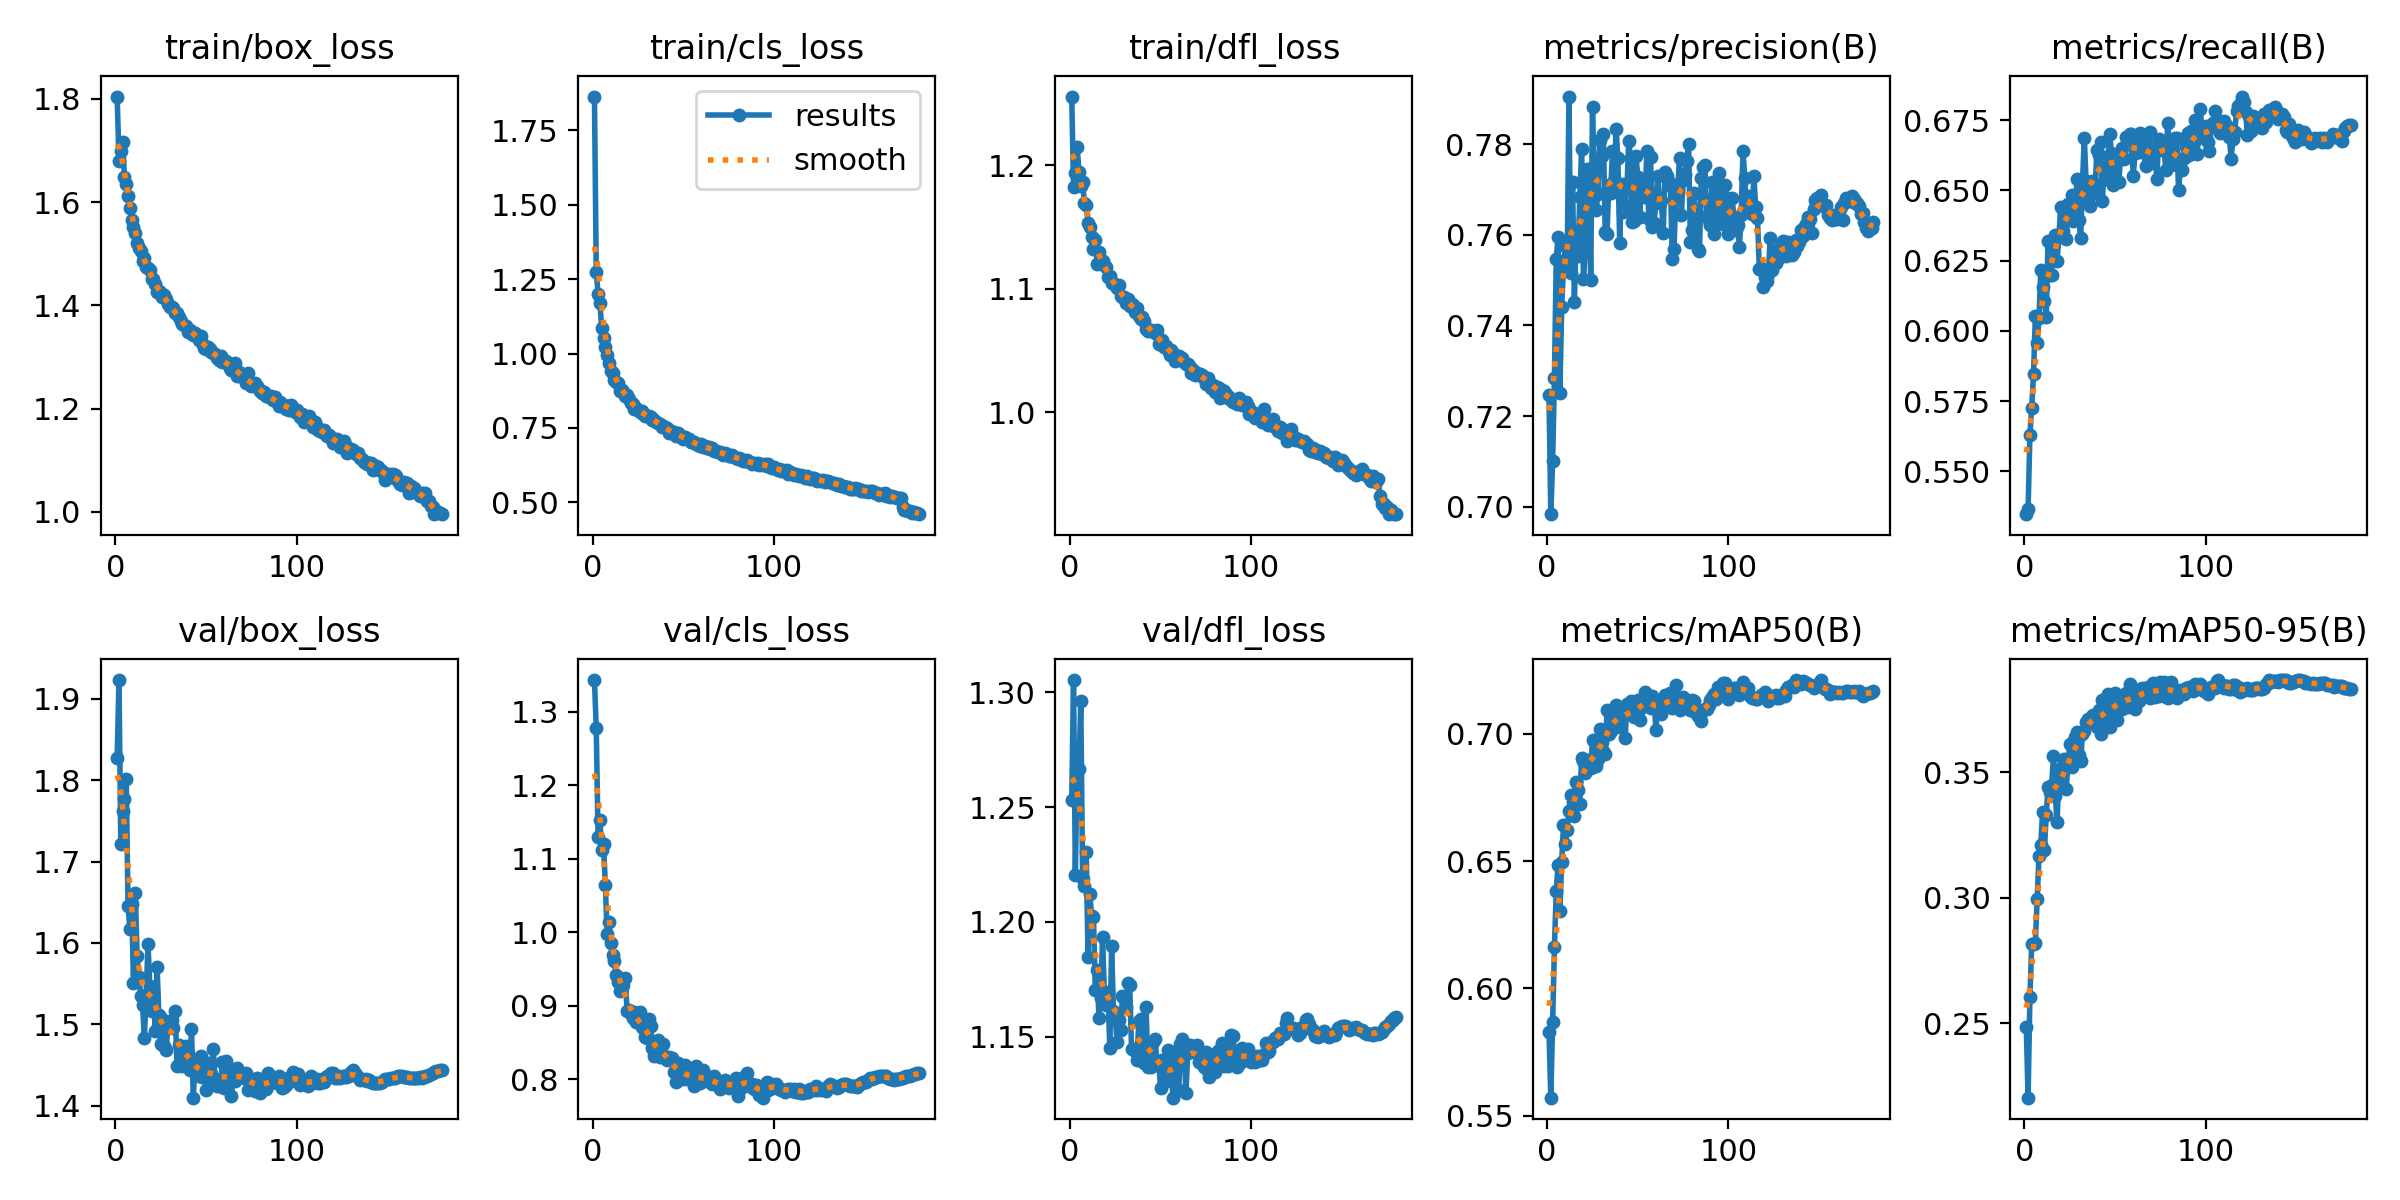

Source data for this figure (header and first rows):
epoch, train/box_loss, train/cls_loss, train/dfl_loss, metrics/precision(B), metrics/recall(B), metrics/mAP50(B), metrics/mAP50-95(B), val/box_loss, val/cls_loss, val/dfl_loss, lr/pg0, lr/pg1, lr/pg2
1, 1.805, 1.863, 1.256, 0.7246, 0.5348, 0.583, 0.2486, 1.828, 1.343, 1.253, 0.003324, 0.003324, 0.003324
2, 1.68, 1.276, 1.182, 0.6983, 0.5365, 0.557, 0.2202, 1.923, 1.277, 1.305, 0.006621, 0.006621, 0.006621
3, 1.699, 1.201, 1.193, 0.7101, 0.563, 0.5867, 0.2602, 1.721, 1.129, 1.22, 0.009881, 0.009881, 0.009881
4, 1.717, 1.171, 1.215, 0.7284, 0.5727, 0.6162, 0.2816, 1.762, 1.152, 1.266, 0.009835, 0.009835, 0.009835
5, 1.65, 1.085, 1.195, 0.7547, 0.5845, 0.6385, 0.2815, 1.777, 1.111, 1.266, 0.00978, 0.00978, 0.00978
6, 1.635, 1.051, 1.183, 0.7595, 0.6051, 0.6484, 0.2819, 1.801, 1.121, 1.296, 0.009725, 0.009725, 0.009725
7, 1.612, 1.023, 1.186, 0.7251, 0.5955, 0.6303, 0.2995, 1.646, 1.065, 1.218, 0.00967, 0.00967, 0.00967
8, 1.588, 0.994, 1.17, 0.7442, 0.6044, 0.6496, 0.3165, 1.617, 0.9977, 1.216, 0.009615, 0.009615, 0.009615
9, 1.566, 0.9686, 1.167, 0.7528, 0.6217, 0.6642, 0.3211, 1.648, 1.014, 1.23, 0.00956, 0.00956, 0.00956
10, 1.551, 0.9417, 1.153, 0.7575, 0.6157, 0.6568, 0.3342, 1.551, 0.9853, 1.185, 0.009505, 0.009505, 0.009505
11, 1.54, 0.9349, 1.15, 0.7521, 0.6105, 0.6624, 0.319, 1.662, 0.9689, 1.212, 0.00945, 0.00945, 0.00945
12, 1.521, 0.9112, 1.142, 0.7905, 0.6048, 0.6697, 0.3328, 1.584, 0.96, 1.203, 0.009395, 0.009395, 0.009395
13, 1.511, 0.9057, 1.132, 0.7516, 0.6321, 0.676, 0.3443, 1.558, 0.9415, 1.202, 0.00934, 0.00934, 0.00934
14, 1.505, 0.8993, 1.139, 0.7717, 0.6197, 0.6734, 0.342, 1.535, 0.932, 1.17, 0.009285, 0.009285, 0.009285
15, 1.485, 0.8755, 1.12, 0.7452, 0.6197, 0.6677, 0.3448, 1.524, 0.9202, 1.179, 0.00923, 0.00923, 0.00923
16, 1.492, 0.876, 1.13, 0.7601, 0.6304, 0.681, 0.3565, 1.483, 0.925, 1.158, 0.009175, 0.009175, 0.009175
17, 1.474, 0.8708, 1.123, 0.7554, 0.634, 0.678, 0.3407, 1.536, 0.9273, 1.167, 0.00912, 0.00912, 0.00912
18, 1.473, 0.8589, 1.122, 0.7684, 0.625, 0.6724, 0.3303, 1.598, 0.9371, 1.193, 0.009065, 0.009065, 0.009065
19, 1.468, 0.8604, 1.119, 0.7789, 0.6336, 0.6905, 0.3493, 1.547, 0.8929, 1.169, 0.00901, 0.00901, 0.00901
20, 1.451, 0.848, 1.118, 0.7502, 0.6441, 0.6895, 0.3518, 1.517, 0.8938, 1.164, 0.008955, 0.008955, 0.008955
21, 1.451, 0.833, 1.109, 0.7565, 0.6356, 0.6847, 0.3443, 1.54, 0.8891, 1.169, 0.0089, 0.0089, 0.0089
22, 1.441, 0.8306, 1.11, 0.7745, 0.6422, 0.6897, 0.3553, 1.492, 0.883, 1.145, 0.008845, 0.008845, 0.008845
23, 1.427, 0.8143, 1.105, 0.7747, 0.6326, 0.6879, 0.3434, 1.571, 0.8918, 1.19, 0.00879, 0.00879, 0.00879
24, 1.429, 0.8179, 1.104, 0.7501, 0.6451, 0.6865, 0.3531, 1.512, 0.8771, 1.161, 0.008735, 0.008735, 0.008735
25, 1.424, 0.8096, 1.103, 0.7883, 0.6419, 0.6975, 0.3614, 1.476, 0.8831, 1.158, 0.00868, 0.00868, 0.00868
26, 1.417, 0.8046, 1.101, 0.7706, 0.6484, 0.6893, 0.352, 1.506, 0.8906, 1.148, 0.008625, 0.008625, 0.008625
27, 1.42, 0.807, 1.103, 0.7655, 0.6389, 0.6874, 0.3622, 1.474, 0.8712, 1.157, 0.00857, 0.00857, 0.00857
28, 1.412, 0.7953, 1.094, 0.769, 0.6423, 0.69, 0.3643, 1.468, 0.8698, 1.153, 0.008515, 0.008515, 0.008515
29, 1.404, 0.7915, 1.093, 0.7811, 0.6539, 0.702, 0.366, 1.499, 0.8572, 1.168, 0.00846, 0.00846, 0.00846
30, 1.397, 0.791, 1.093, 0.7774, 0.6393, 0.697, 0.3568, 1.5, 0.8563, 1.167, 0.008405, 0.008405, 0.008405
31, 1.397, 0.7891, 1.088, 0.7824, 0.633, 0.6935, 0.3546, 1.506, 0.8823, 1.163, 0.00835, 0.00835, 0.00835
32, 1.395, 0.7866, 1.091, 0.7607, 0.6522, 0.6922, 0.3652, 1.496, 0.8717, 1.173, 0.008295, 0.008295, 0.008295
33, 1.385, 0.7761, 1.086, 0.7603, 0.6688, 0.7093, 0.3664, 1.516, 0.8421, 1.172, 0.00824, 0.00824, 0.00824
34, 1.385, 0.7759, 1.087, 0.771, 0.6531, 0.6999, 0.3702, 1.449, 0.8309, 1.145, 0.008185, 0.008185, 0.008185
35, 1.378, 0.7704, 1.087, 0.7692, 0.6462, 0.7012, 0.3712, 1.475, 0.8325, 1.144, 0.00813, 0.00813, 0.00813
36, 1.37, 0.7662, 1.081, 0.7784, 0.6446, 0.7056, 0.3704, 1.464, 0.8538, 1.144, 0.008075, 0.008075, 0.008075
37, 1.364, 0.7628, 1.085, 0.7719, 0.6532, 0.7054, 0.3724, 1.449, 0.8299, 1.14, 0.00802, 0.00802, 0.00802
38, 1.363, 0.7547, 1.077, 0.7834, 0.6489, 0.7113, 0.3729, 1.473, 0.8345, 1.157, 0.007965, 0.007965, 0.007965
39, 1.359, 0.7577, 1.075, 0.7769, 0.6513, 0.7043, 0.3725, 1.474, 0.8481, 1.158, 0.00791, 0.00791, 0.00791
40, 1.349, 0.7521, 1.077, 0.7582, 0.6645, 0.7027, 0.3682, 1.464, 0.8291, 1.139, 0.007855, 0.007855, 0.007855
41, 1.353, 0.7482, 1.074, 0.7712, 0.6627, 0.7103, 0.3747, 1.443, 0.8264, 1.139, 0.0078, 0.0078, 0.0078
42, 1.348, 0.7342, 1.068, 0.7651, 0.6673, 0.7092, 0.3652, 1.495, 0.8295, 1.163, 0.007745, 0.007745, 0.007745
43, 1.342, 0.7399, 1.066, 0.7667, 0.6461, 0.6984, 0.3787, 1.41, 0.8287, 1.137, 0.00769, 0.00769, 0.00769
44, 1.346, 0.7356, 1.067, 0.7704, 0.6605, 0.7119, 0.3706, 1.456, 0.8284, 1.143, 0.007635, 0.007635, 0.007635
45, 1.341, 0.7346, 1.066, 0.7807, 0.6542, 0.7084, 0.3741, 1.446, 0.8092, 1.137, 0.00758, 0.00758, 0.00758
46, 1.332, 0.7233, 1.066, 0.7769, 0.6585, 0.7129, 0.3811, 1.437, 0.7965, 1.148, 0.007525, 0.007525, 0.007525
47, 1.341, 0.7341, 1.064, 0.7629, 0.67, 0.7077, 0.3679, 1.461, 0.8222, 1.149, 0.00747, 0.00747, 0.00747
48, 1.327, 0.7258, 1.066, 0.7631, 0.6632, 0.7067, 0.3769, 1.436, 0.8071, 1.139, 0.007415, 0.007415, 0.007415
49, 1.318, 0.7189, 1.055, 0.7774, 0.6519, 0.7077, 0.3752, 1.444, 0.8087, 1.139, 0.00736, 0.00736, 0.00736
50, 1.315, 0.7134, 1.056, 0.7727, 0.6605, 0.7133, 0.3818, 1.419, 0.7998, 1.128, 0.007305, 0.007305, 0.007305
51, 1.32, 0.7198, 1.058, 0.7639, 0.6619, 0.7057, 0.3711, 1.452, 0.8193, 1.14, 0.00725, 0.00725, 0.00725
52, 1.315, 0.7135, 1.053, 0.7703, 0.6528, 0.7104, 0.3804, 1.431, 0.7997, 1.135, 0.007195, 0.007195, 0.007195
53, 1.31, 0.7116, 1.053, 0.77, 0.6614, 0.7127, 0.3794, 1.439, 0.8097, 1.131, 0.00714, 0.00714, 0.00714
54, 1.307, 0.7021, 1.051, 0.7683, 0.6651, 0.7165, 0.3751, 1.47, 0.8024, 1.144, 0.007085, 0.007085, 0.007085
55, 1.306, 0.7019, 1.046, 0.7784, 0.6611, 0.7144, 0.3763, 1.433, 0.7999, 1.136, 0.00703, 0.00703, 0.00703
56, 1.298, 0.7024, 1.05, 0.7635, 0.6691, 0.7143, 0.3815, 1.425, 0.7905, 1.132, 0.006975, 0.006975, 0.006975
57, 1.295, 0.6964, 1.048, 0.7772, 0.6681, 0.7101, 0.3762, 1.425, 0.8179, 1.123, 0.00692, 0.00692, 0.00692
58, 1.303, 0.6941, 1.042, 0.7618, 0.6701, 0.7148, 0.3851, 1.425, 0.802, 1.141, 0.006865, 0.006865, 0.006865
59, 1.291, 0.6879, 1.045, 0.7627, 0.6701, 0.7124, 0.3797, 1.454, 0.7943, 1.142, 0.00681, 0.00681, 0.00681
60, 1.292, 0.6945, 1.045, 0.7676, 0.6552, 0.7017, 0.3778, 1.421, 0.8002, 1.127, 0.006755, 0.006755, 0.006755
... 120 more rows
